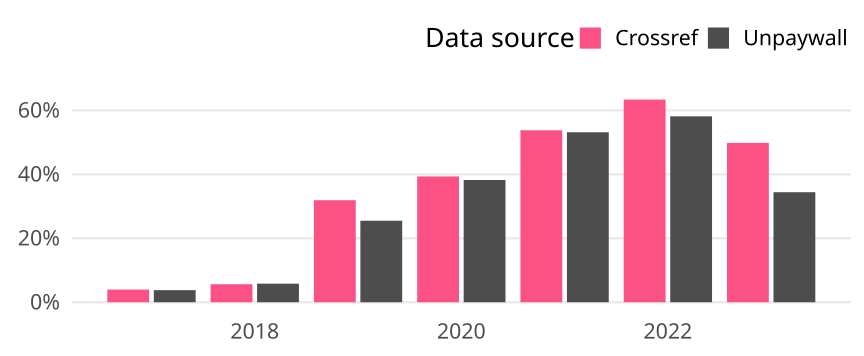

Values plotted in this chart, from the file beside it:
cr_year, cat, article_total, name, oa_articles, oa_share
2017, Germany, 529, Crossref, 21, 0.0397
2017, Germany, 529, Unpaywall, 20, 0.03781
2018, Germany, 568, Crossref, 32, 0.05634
2018, Germany, 568, Unpaywall, 33, 0.0581
2019, Germany, 514, Crossref, 164, 0.3191
2019, Germany, 514, Unpaywall, 131, 0.2549
2020, Germany, 633, Crossref, 249, 0.3934
2020, Germany, 633, Unpaywall, 242, 0.3823
2021, Germany, 649, Crossref, 349, 0.5378
2021, Germany, 649, Unpaywall, 345, 0.5316
2022, Germany, 688, Crossref, 436, 0.6337
2022, Germany, 688, Unpaywall, 400, 0.5814
2023, Germany, 279, Crossref, 139, 0.4982
2023, Germany, 279, Unpaywall, 96, 0.3441
